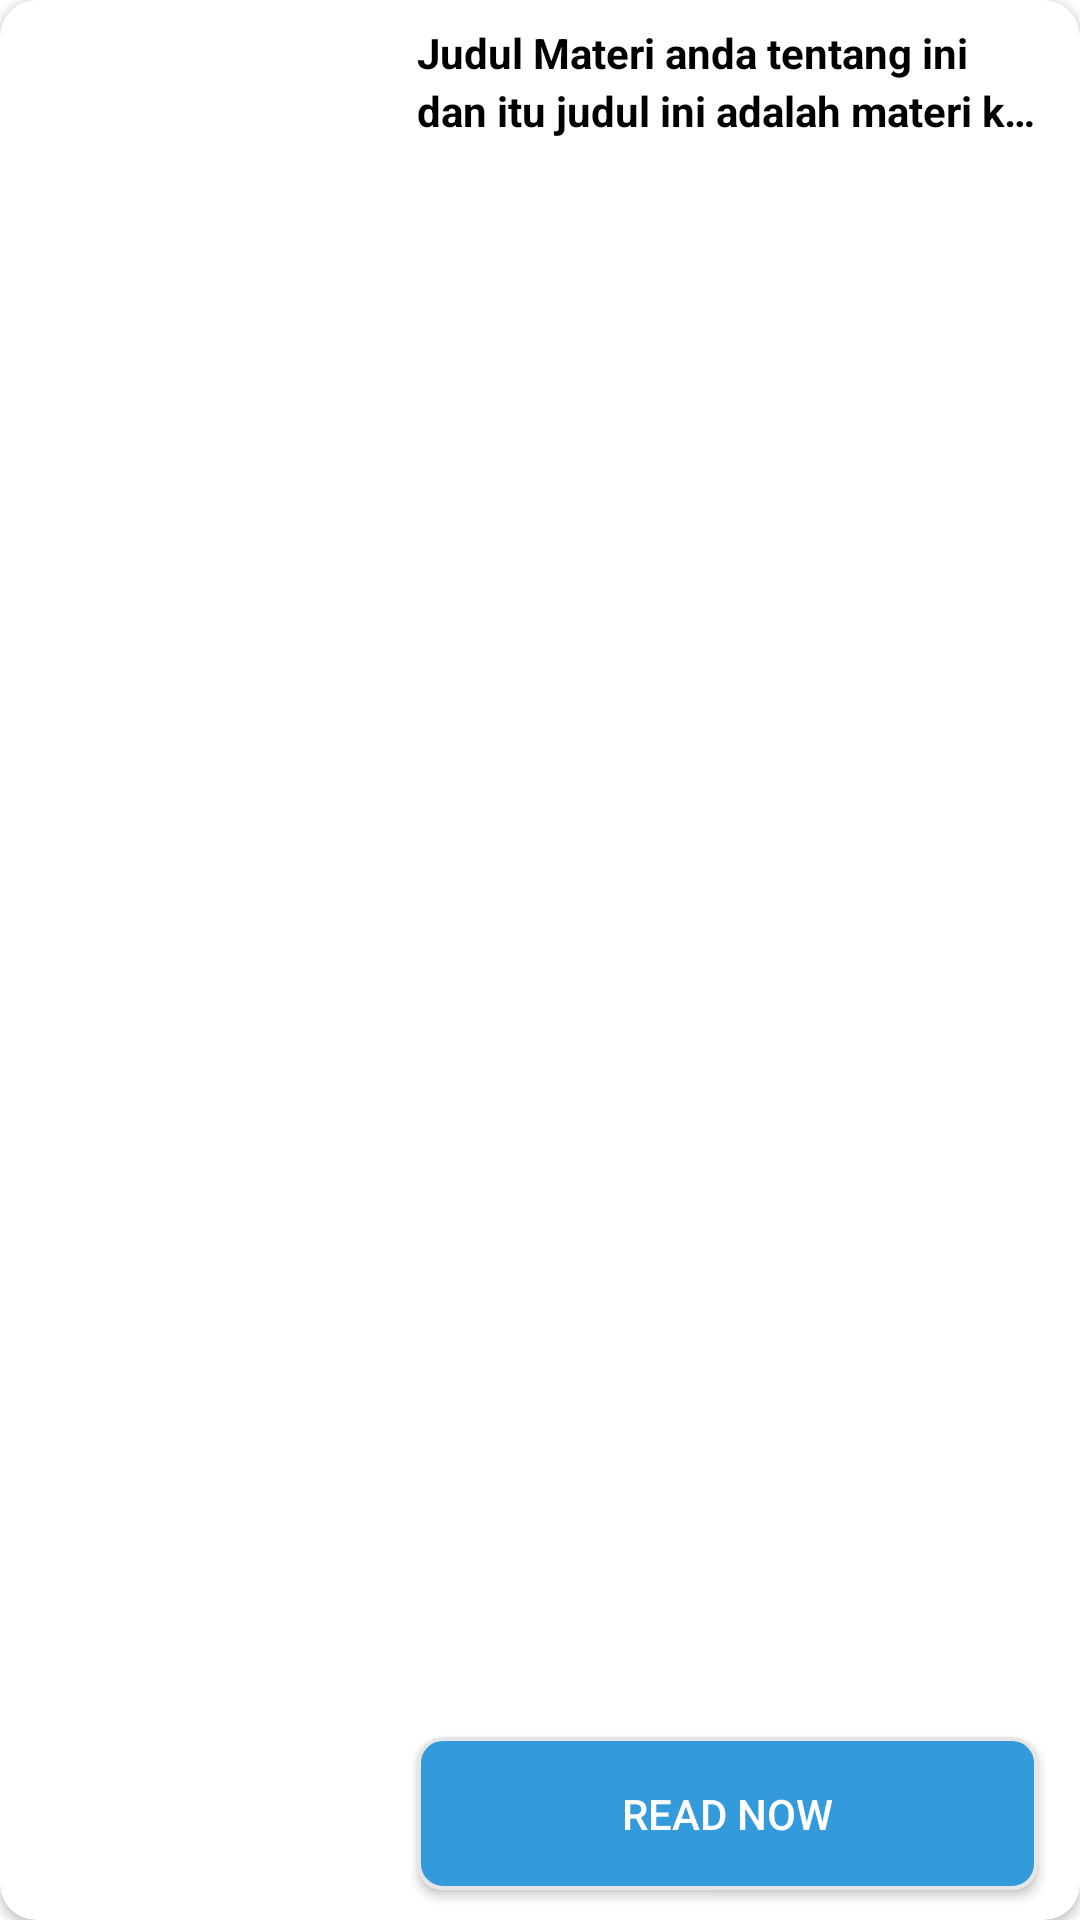

Here is an Android app screen rendered from its layout file. Give the layout XML and the strings, colors and styles it references.
<!-- AndroidManifest.xml: application theme Theme.AplikasiBukuDigitalKewirausahaanBagiPemula -->
<!-- res/layout/list_data_semua.xml -->
<?xml version="1.0" encoding="utf-8"?>
<androidx.cardview.widget.CardView
    xmlns:android="http://schemas.android.com/apk/res/android"
    xmlns:app="http://schemas.android.com/apk/res-auto"
    android:layout_width="match_parent"
    android:layout_height="125dp"
    android:layout_marginTop="8dp"
    app:cardCornerRadius="12dp"
    android:backgroundTint="@color/white">

    <androidx.constraintlayout.widget.ConstraintLayout
        android:layout_width="match_parent"
        android:layout_height="match_parent">
        <ImageView
            android:id="@+id/ivGambarMateri"
            android:layout_width="125dp"
            android:layout_height="match_parent"
            app:layout_constraintStart_toStartOf="parent"
            android:src="@drawable/image_book"
            android:scaleType="centerCrop"
            android:elevation="1dp"/>

        <TextView
            android:id="@+id/tvJudulMateri"
            android:layout_width="0dp"
            android:layout_height="wrap_content"
            app:layout_constraintTop_toTopOf="parent"
            app:layout_constraintStart_toEndOf="@id/ivGambarMateri"
            app:layout_constraintEnd_toEndOf="parent"
            android:layout_marginTop="8dp"
            android:layout_marginStart="14dp"
            android:layout_marginEnd="14dp"
            android:maxLines="2"
            android:ellipsize="end"
            android:lineSpacingExtra="3dp"
            android:text="Judul Materi anda tentang ini dan itu judul ini adalah materi kewirausahaan"
            android:textStyle="bold"
            android:textSize="14sp"
            android:textColor="@color/black"
            android:elevation="20dp"/>

        <Button
            android:id="@+id/btnBuka"
            android:layout_width="0dp"
            android:layout_height="wrap_content"
            app:layout_constraintBottom_toBottomOf="parent"
            app:layout_constraintStart_toEndOf="@id/ivGambarMateri"
            app:layout_constraintEnd_toEndOf="parent"
            android:layout_marginBottom="10dp"
            android:layout_marginStart="14dp"
            android:layout_marginEnd="14dp"
            android:text="Read Now"
            android:textColor="@color/white"
            android:background="@drawable/bg_btn_action"/>

    </androidx.constraintlayout.widget.ConstraintLayout>

</androidx.cardview.widget.CardView>
<!-- resources referenced by this layout -->
<resources>
  <color name="black">#FF000000</color>
  <color name="white">#FFFFFFFF</color>
  <!-- drawable bg_btn_action (drawable) -->
  <?xml version="1.0" encoding="utf-8"?>
  <shape xmlns:android="http://schemas.android.com/apk/res/android">
      <corners android:radius="8dp"/>
      <stroke android:width="1.4dp"
          android:color="@color/abuabu_muda"/>
      <solid android:color="@color/primaryColor"/>
      <padding android:top="16dp"
          android:bottom="16dp"
          android:left="16dp"
          android:right="16dp"/>
  </shape>
  <style name="Theme.AplikasiBukuDigitalKewirausahaanBagiPemula" parent="Base.Theme.AplikasiBukuDigitalKewirausahaanBagiPemula">
  
      </style>
  <color name="abuabu_muda">#E6E6E6</color>
  <color name="primaryColor">#339ADB</color>
  <style name="Base.Theme.AplikasiBukuDigitalKewirausahaanBagiPemula" parent="Theme.Material3.DayNight.NoActionBar">
          <item name="colorPrimary">@color/primaryColor</item>
          <item name="android:windowBackground">@color/white</item>
          <item name="android:itemBackground">@color/white</item>
          <item name="android:textColor">@color/black</item>
          <item name="android:textColorPrimary">@color/black</item>
      </style>
</resources>
